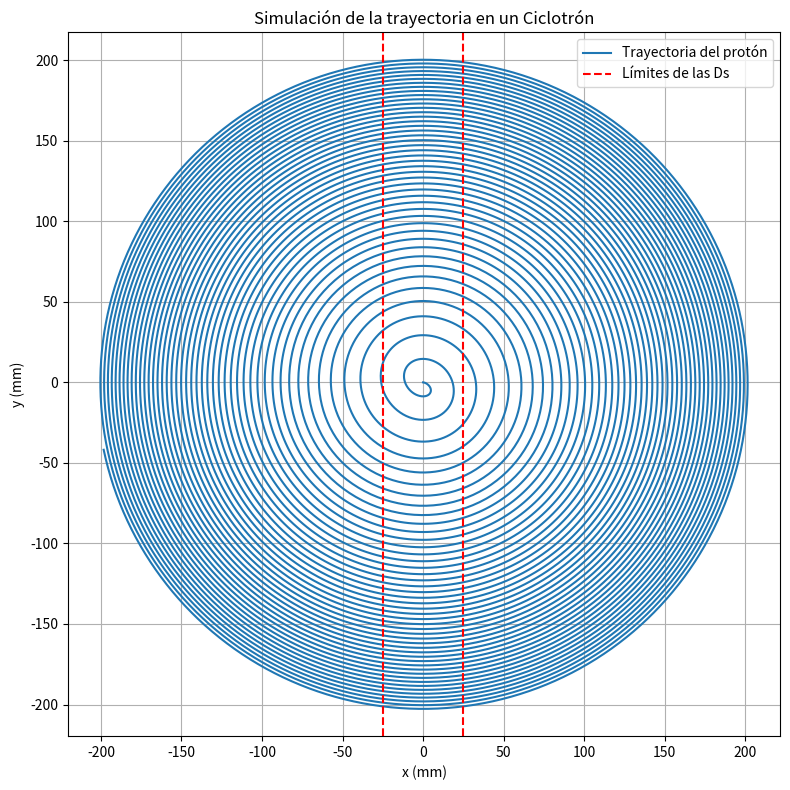

Here is the Python script that generated this plot:
%matplotlib inline
import numpy as np
import matplotlib.pyplot as plt
from scipy.integrate import solve_ivp

# Constantes físicas
q = 1.602e-19       # Carga del protón (C)
m = 1.673e-27       # Masa del protón (kg)
B0 = 1.5            # Campo magnético (T)
V0 = 50000.0        # Voltaje pico (V)
d = 0.05            # Distancia entre las Ds (m)
omega = q * B0 / m  # Frecuencia de resonancia (rad/s)

def cyclotron_fields(t, r):
    x, y, vx, vy = r
    
    # Campo magnético B = (0, 0, B0)
    Bx, By, Bz = 0, 0, B0
    
    # Campo eléctrico oscilante en la región entre las Ds (|x| < d/2)
    Ex = 0
    if abs(x) < d / 2:
        Ex = (V0 / d) * np.cos(omega * t)
    
    # Fuerza de Lorentz
    ax = (q / m) * (Ex + vy * Bz)
    ay = (q / m) * (-vx * Bz)
    
    return [vx, vy, ax, ay]

# Condiciones iniciales: x=0, y=0, vx=1e5, vy=0
r0 = [0, 0, 1e5, 0]
t_span = (0, 2e-6)  # Tiempo de simulación
t_eval = np.linspace(*t_span, 10000)

sol = solve_ivp(cyclotron_fields, t_span, r0, t_eval=t_eval, rtol=1e-8, atol=1e-8)

plt.figure(figsize=(8, 8))
plt.plot(sol.y[0]*1e3, sol.y[1]*1e3, label='Trayectoria del protón')
plt.axvline(-d/2 * 1e3, color='r', linestyle='--', label='Límites de las Ds')
plt.axvline(d/2 * 1e3, color='r', linestyle='--')
plt.title('Simulación de la trayectoria en un Ciclotrón')
plt.xlabel('x (mm)')
plt.ylabel('y (mm)')
plt.legend()
plt.grid(True)
plt.axis('equal')
plt.tight_layout()
plt.show()
